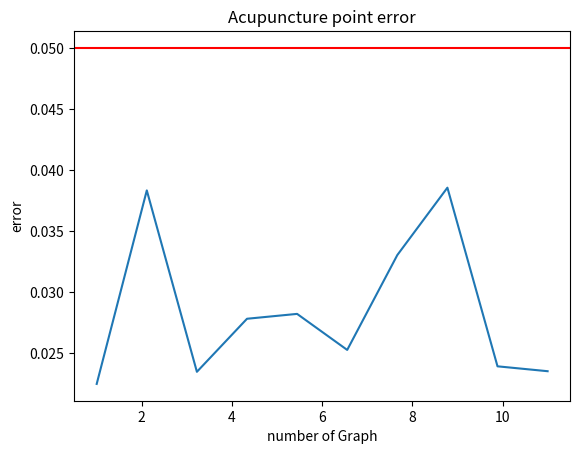

Source code (Python): (Note: this script raises an exception after producing the figure.)
import numpy as np
import matplotlib.pyplot as plt
import os

# 数据
x = np.linspace(1, 11, 10)
y = [0.02246803, 0.03832424, 0.02346068, 0.02780752, 0.02820636, 0.02525377, 0.03302605, 0.03854782, 0.02391011,
     0.02350967]

# 绘制折线图
plt.plot(x, y)
plt.title('Acupuncture point error')
plt.xlabel('number of Graph')
plt.ylabel('error')
plt.axhline(y=0.05, color='r', linestyle='-')

# 保存图片
save_folder = "lineGraph"
save_path = os.path.join(save_folder, '10Graph')
plt.savefig(save_path)

plt.show()